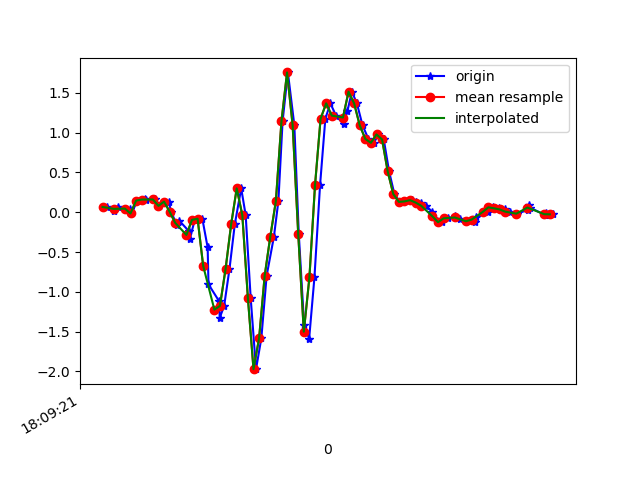

The file beside this chart, header and first rows:
1617818961715, 514605336220584, 0.066665046, -0.0420719, -0.021894142
1617818961742, 514605355240824, 0.02024, -0.09583, -0.08054
1617818961755, 514605374285864, 0.06422, 0.063, -0.04999
1617818961799, 514605393306104, 0.0459, -0.4465, -0.003568
1617818961803, 514605412351160, -0.01519, -0.1068, -0.1062
1617818961825, 514605431358520, 0.1461, -0.00542, -0.08298
1617818961853, 514605450402344, 0.162, -0.251, -0.0671
1617818961856, 514605469421368, 0.1571, -0.0775, -0.1221
1617818961887, 514605488440376, 0.1607, -0.3585, -0.1013
1617818961902, 514605507484184, 0.0801, -0.2925, -0.1306
1617818961937, 514605526503224, 0.1339, -0.08728, -0.1648
1617818961945, 514605545553208, 0.0068, -0.5638, -0.1062
1617818961966, 514605564572664, -0.1594, -0.6126, -0.1001
1617818961975, 514605583592088, -0.108, -0.4061, -0.1038
1617818962008, 514605602636312, -0.2339, -0.6615, -0.03533
1617818962012, 514605621655736, -0.3353, -0.747, 0.04164
1617818962030, 514605640700728, -0.09583, -0.5161, 0.1333
1617818962057, 514605659720152, -0.08116, -0.4709, 0.3617
1617818962076, 514605678739640, -0.4428, -0.488, 0.7551
1617818962079, 514605697783896, -0.9058, 0.1119, 1.113
1617818962117, 514605716803352, -1.118, 0.7227, 1.464
1617818962119, 514605735817656, -1.329, 1.393, 1.753
1617818962135, 514605754861688, -1.177, 2.25, 1.985
1617818962154, 514605773880952, -0.7152, 3.183, 2.09
1617818962173, 514605792924984, -0.1532, 4.059, 2.068
1617818962196, 514605811944184, 0.3, 4.53, 1.967
1617818962212, 514605830988216, -0.03596, 5.021, 1.801
1617818962230, 514605850012792, -1.082, 5.478, 1.79
1617818962249, 514605869057016, -1.972, 5.611, 1.896
1617818962268, 514605888076472, -1.584, 5.452, 2.046
1617818962287, 514605907095928, -0.7983, 5.027, 2.077
1617818962313, 514605926140152, -0.3084, 4.247, 1.609
1617818962329, 514605945154360, 0.14, 3.345, 0.8272
1617818962344, 514605964198392, 1.142, 2.372, 0.297
1617818962363, 514605983217656, 1.758, 1.638, -0.2015
1617818962386, 514606002236856, 1.095, 0.8681, -0.5155
1617818962402, 514606021280952, -0.2742, 0.07888, -0.5448
1617818962421, 514606040298296, -1.412, -0.6566, -0.5619
1617818962439, 514606059342328, -1.591, -1.331, -0.6767
1617818962458, 514606078361528, -0.8191, -1.865, -0.9443
1617818962478, 514606097380664, 0.3367, -2.264, -1.137
1617818962497, 514606116424696, 1.176, -2.615, -1.206
1617818962515, 514606135443960, 1.369, -3.028, -1.252
1617818962535, 514606154446584, 1.215, -3.522, -1.266
1617818962562, 514606173490168, 1.109, -3.931, -1.261
1617818962576, 514606192508920, 1.273, -4.073, -1.294
1617818962592, 514606211552504, 1.516, -3.922, -1.251
1617818962610, 514606230571320, 1.368, -3.799, -1.264
1617818962630, 514606249614264, 1.093, -3.546, -1.26
1617818962651, 514606268633080, 0.9219, -3.211, -1.255
1617818962671, 514606287651704, 0.873, -2.807, -1.169
1617818962687, 514606306695288, 0.9781, -2.389, -1.022
1617818962706, 514606325714040, 0.9145, -2.063, -0.8783
1617818962725, 514606344758264, 0.5138, -1.794, -0.7623
1617818962744, 514606363777016, 0.2292, -1.384, -0.6389
1617818962763, 514606382795768, 0.1302, -0.9022, -0.5411
1617818962782, 514606401839352, 0.1363, -0.5124, -0.4128
1617818962806, 514606420858104, 0.1522, -0.2327, -0.2931
1617818962820, 514606439901688, 0.1229, -0.02375, -0.1893
1617818962839, 514606458914936, 0.1204, 0.1558, -0.07565
1617818962858, 514606477933560, 0.08133, 0.2536, 0.02698
... 23 more rows
